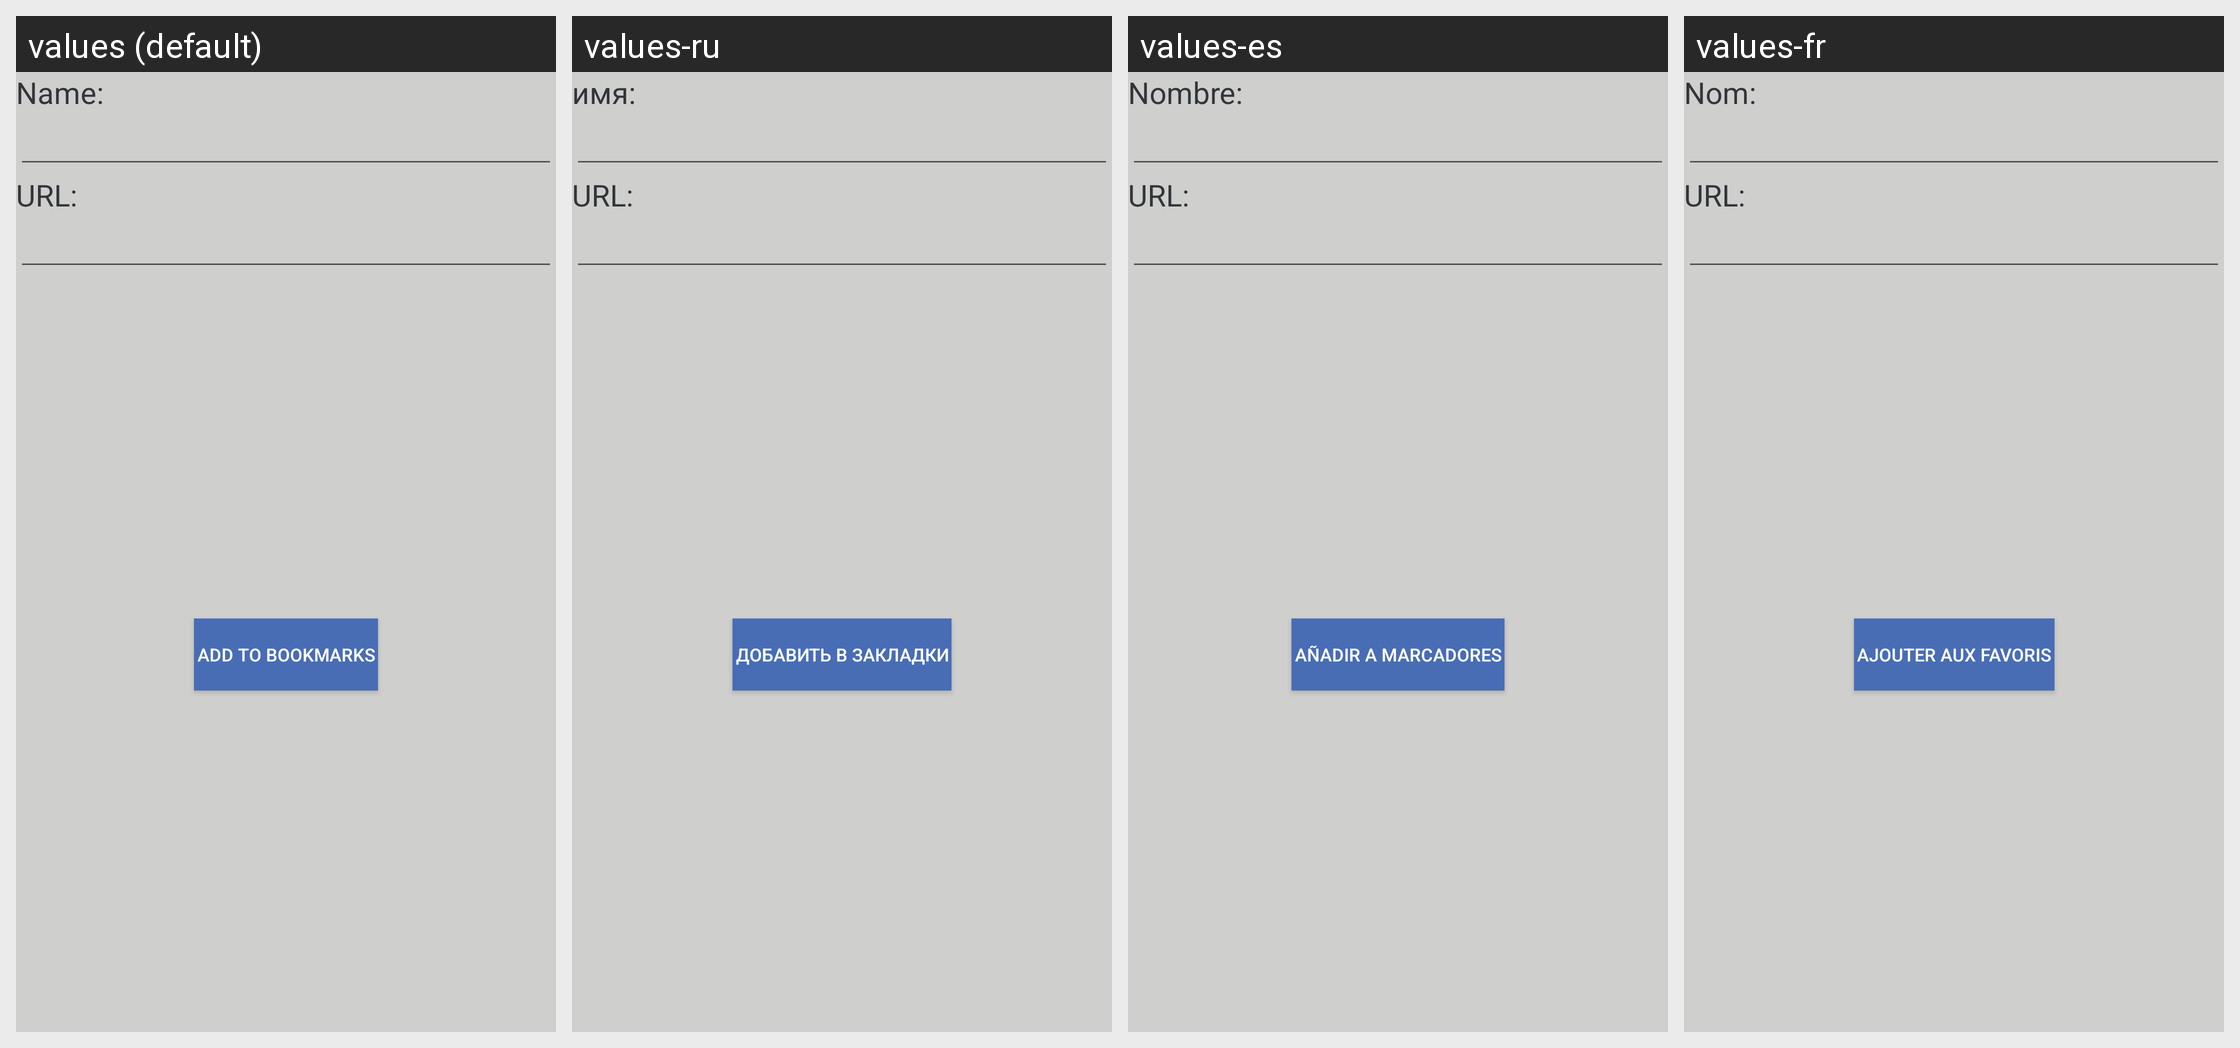

Strings drawn on this Android screen and how each of the app's shown locales translates them:
Android screen res/layout/custom_dialog.xml rendered under 4 locales, left to right: values (default), values-ru, values-es, values-fr. Device: Nexus 5 (rendered at 1080×1920; each locale shown at half size, 540×960, under a caption strip naming it); theme AppTheme.
Strings drawn on this screen, with the default value and each locale's value (text and hints the layout hard-codes, and strings that could not be matched under every locale, appear in the picture but are not listed):

name
  values: Name:
  values-ru: имя:
  values-es: Nombre:
  values-fr: Nom:

urls
  values: URL:
  values-ru: URL:
  values-es: URL:
  values-fr: URL:

add_to_bookmarks
  values: Add To Bookmarks
  values-ru: Добавить в закладки
  values-es: Añadir a marcadores
  values-fr: Ajouter aux favoris
